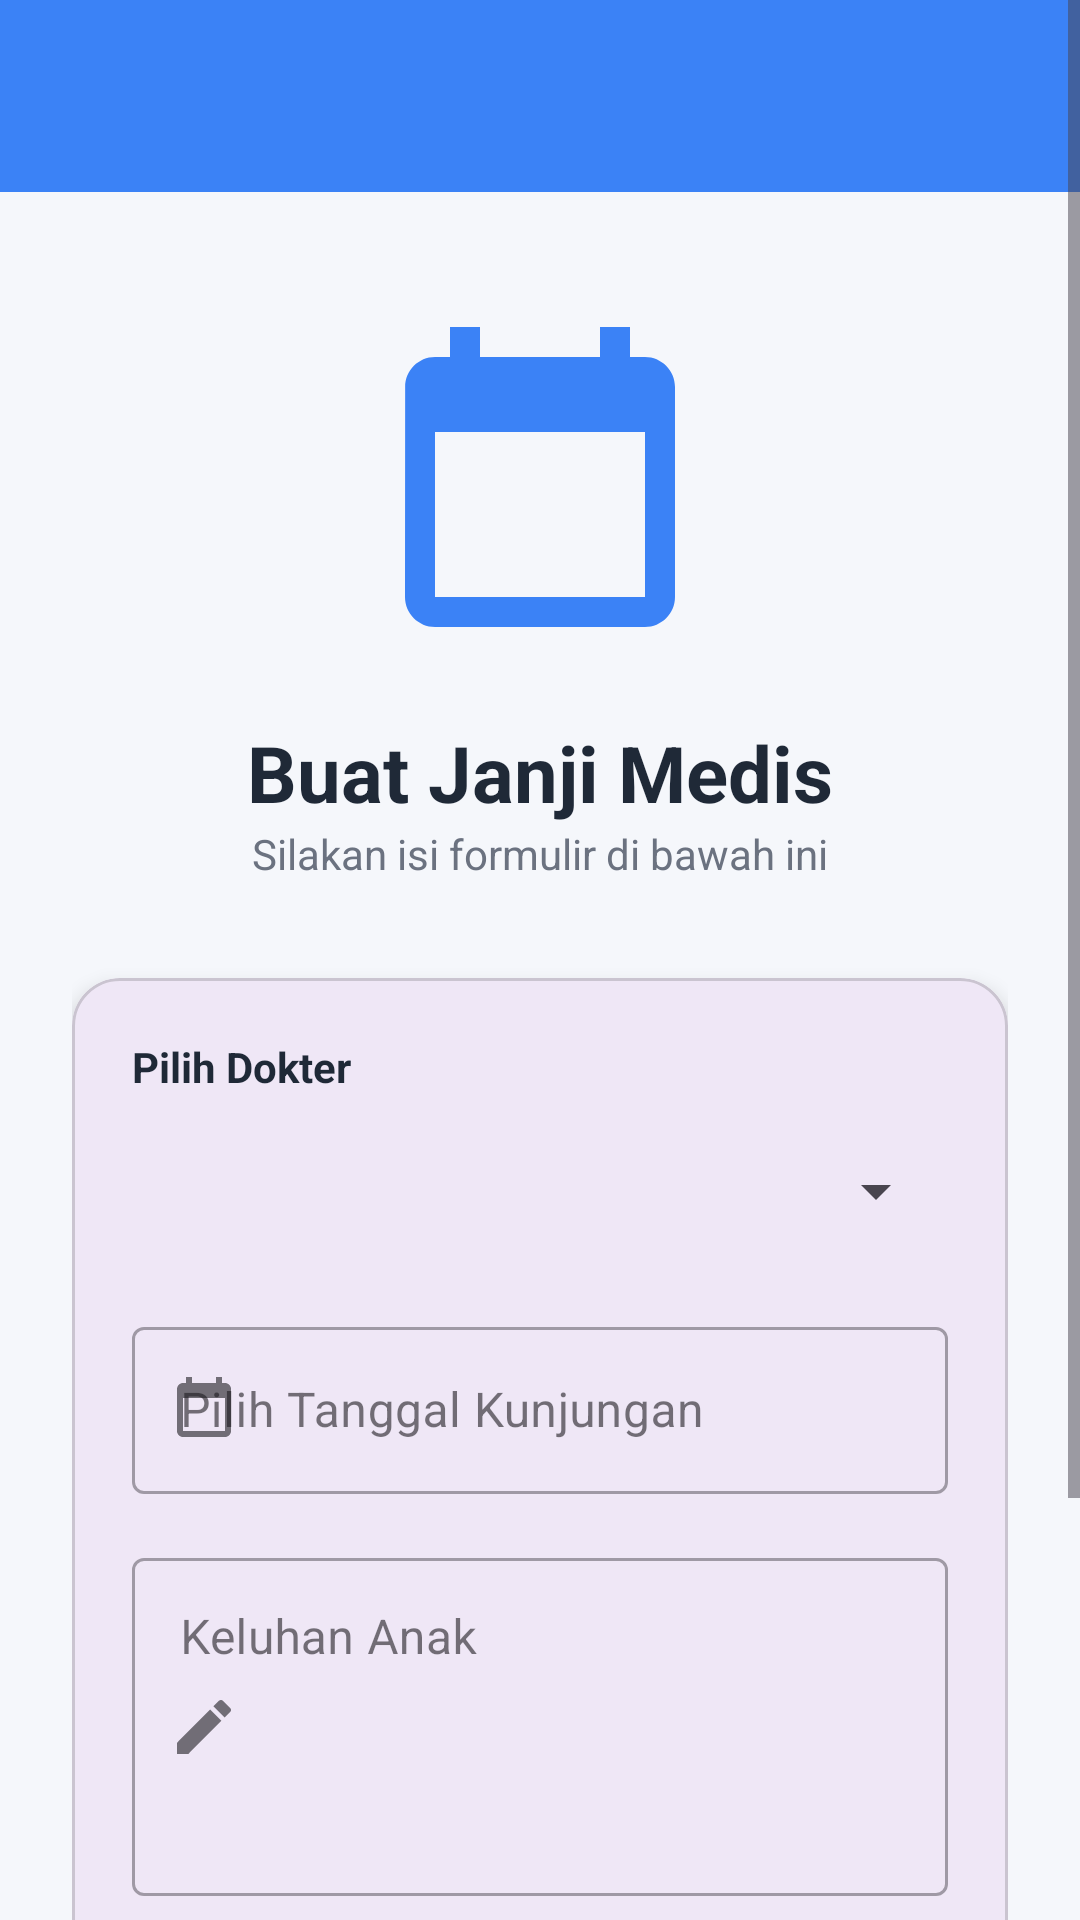

Produce the Android XML layout that renders to this screen, including the resource entries it uses.
<!-- AndroidManifest.xml: application theme Theme.KLINIKANAK -->
<!-- res/layout/activity_buat_janji.xml -->
<?xml version="1.0" encoding="utf-8"?>
<ScrollView xmlns:android="http://schemas.android.com/apk/res/android"
    xmlns:app="http://schemas.android.com/apk/res-auto"
    xmlns:tools="http://schemas.android.com/tools"
    android:layout_width="match_parent"
    android:layout_height="match_parent"
    android:background="@color/bg_light"
    android:fillViewport="true"
    tools:context=".ActivityBuatJanji">

    <LinearLayout
        android:layout_width="match_parent"
        android:layout_height="wrap_content"
        android:orientation="vertical">

        <include
            android:id="@+id/toolbar"
            layout="@layout/toolbar_main" />

        <androidx.constraintlayout.widget.ConstraintLayout
            android:layout_width="match_parent"
            android:layout_height="wrap_content"
            android:padding="24dp">

            
            <ImageView
                android:id="@+id/ivHeader"
                android:layout_width="120dp"
                android:layout_height="120dp"
                android:layout_marginTop="16dp"
                android:src="@drawable/ic_calendar"
                app:layout_constraintEnd_toEndOf="parent"
                app:layout_constraintStart_toStartOf="parent"
                app:layout_constraintTop_toTopOf="parent"
                app:tint="@color/primary_blue" />

            <TextView
                android:id="@+id/tvTitle"
                android:layout_width="wrap_content"
                android:layout_height="wrap_content"
                android:layout_marginTop="16dp"
                android:text="Buat Janji Medis"
                android:textColor="@color/text_main"
                android:textSize="26sp"
                android:textStyle="bold"
                app:layout_constraintEnd_toEndOf="parent"
                app:layout_constraintStart_toStartOf="parent"
                app:layout_constraintTop_toBottomOf="@id/ivHeader" />

            <TextView
                android:id="@+id/tvSubtitle"
                android:layout_width="wrap_content"
                android:layout_height="wrap_content"
                android:text="Silakan isi formulir di bawah ini"
                android:textColor="@color/text_secondary"
                android:textSize="14sp"
                app:layout_constraintEnd_toEndOf="parent"
                app:layout_constraintStart_toStartOf="parent"
                app:layout_constraintTop_toBottomOf="@id/tvTitle" />

            
            <com.google.android.material.card.MaterialCardView
                android:id="@+id/cardForm"
                android:layout_width="match_parent"
                android:layout_height="wrap_content"
                android:layout_marginTop="32dp"
                app:cardCornerRadius="16dp"
                app:cardElevation="4dp"
                app:layout_constraintTop_toBottomOf="@id/tvSubtitle">

                <LinearLayout
                    android:layout_width="match_parent"
                    android:layout_height="wrap_content"
                    android:orientation="vertical"
                    android:padding="20dp">

                    <TextView
                        android:layout_width="wrap_content"
                        android:layout_height="wrap_content"
                        android:layout_marginBottom="8dp"
                        android:text="Pilih Dokter"
                        android:textColor="@color/text_main"
                        android:textStyle="bold" />

                    <Spinner
                        android:id="@+id/spinnerDokter"
                        android:layout_width="match_parent"
                        android:layout_height="wrap_content"
                        android:layout_marginBottom="16dp"
                        android:minHeight="48dp" />

                    
                    <com.google.android.material.textfield.TextInputLayout
                        style="@style/Widget.MaterialComponents.TextInputLayout.OutlinedBox"
                        android:layout_width="match_parent"
                        android:layout_height="wrap_content"
                        android:hint="Pilih Tanggal Kunjungan"
                        app:startIconDrawable="@drawable/ic_calendar">

                        <com.google.android.material.textfield.TextInputEditText
                            android:id="@+id/etTanggal"
                            android:layout_width="match_parent"
                            android:layout_height="wrap_content"
                            android:focusable="false"
                            android:clickable="true"
                            android:inputType="none" />
                    </com.google.android.material.textfield.TextInputLayout>

                    
                    <com.google.android.material.textfield.TextInputLayout
                        style="@style/Widget.MaterialComponents.TextInputLayout.OutlinedBox"
                        android:layout_width="match_parent"
                        android:layout_height="wrap_content"
                        android:layout_marginTop="16dp"
                        android:hint="Keluhan Anak"
                        app:startIconDrawable="@drawable/ic_edit">

                        <com.google.android.material.textfield.TextInputEditText
                            android:id="@+id/etKeluhan"
                            android:layout_width="match_parent"
                            android:layout_height="wrap_content"
                            android:gravity="top"
                            android:inputType="textMultiLine"
                            android:lines="4" />
                    </com.google.android.material.textfield.TextInputLayout>

                    
                    <com.google.android.material.button.MaterialButton
                        android:id="@+id/btnSubmit"
                        android:layout_width="match_parent"
                        android:layout_height="56dp"
                        android:layout_marginTop="24dp"
                        android:text="Kirim Janji"
                        android:textSize="16sp"
                        android:textAllCaps="false"
                        app:cornerRadius="12dp" />

                </LinearLayout>
            </com.google.android.material.card.MaterialCardView>

            <TextView
                android:layout_width="wrap_content"
                android:layout_height="wrap_content"
                android:layout_marginTop="24dp"
                android:layout_marginBottom="24dp"
                android:text="Klinik Anak Ceria © 2024"
                android:textColor="@color/text_secondary"
                android:textSize="12sp"
                app:layout_constraintBottom_toBottomOf="parent"
                app:layout_constraintEnd_toEndOf="parent"
                app:layout_constraintStart_toStartOf="parent"
                app:layout_constraintTop_toBottomOf="@id/cardForm" />


        </androidx.constraintlayout.widget.ConstraintLayout>
    </LinearLayout>
</ScrollView>
<!-- res/layout/toolbar_main.xml (included above) -->
<?xml version="1.0" encoding="utf-8"?>
<com.google.android.material.appbar.MaterialToolbar xmlns:android="http://schemas.android.com/apk/res/android"
    xmlns:app="http://schemas.android.com/apk/res-auto"
    android:id="@+id/toolbar"
    android:layout_width="match_parent"
    android:layout_height="?attr/actionBarSize"
    android:background="@color/primary_blue"
    app:navigationIcon="@drawable/ic_arrow_back"
    app:navigationIconTint="@color/white"
    app:titleTextColor="@color/white" />
<!-- resources referenced by this layout -->
<resources>
  <color name="bg_light">#F5F7FB</color>
  <color name="primary_blue">#3B82F6</color>
  <color name="text_main">#1F2937</color>
  <color name="text_secondary">#6B7280</color>
  <color name="white">#FFFFFF</color>
  <!-- drawable ic_calendar (drawable) -->
  <vector xmlns:android="http://schemas.android.com/apk/res/android"
      android:width="24dp" android:height="24dp"
      android:viewportWidth="24" android:viewportHeight="24">
      <path android:fillColor="#FFFFFF"
          android:pathData="M19,3h-1V1h-2v2H8V1H6v2H5C3.9,3 3.01,3.9 3.01,5L3,19c0,1.1 0.9,2 2,2h14c1.1,0 2,-0.9 2,-2V5c0,-1.1 -0.9,-2 -2,-2zM19,19H5V8h14v11z" />
  </vector>
  <!-- drawable ic_edit (drawable) -->
  <vector xmlns:android="http://schemas.android.com/apk/res/android"
      android:width="24dp" android:height="24dp"
      android:viewportWidth="24" android:viewportHeight="24">
      <path android:fillColor="#FFFFFF"
          android:pathData="M3,17.25V21h3.75L17.81,9.94l-3.75,-3.75L3,17.25zM20.71,7.04c0.39,-0.39 0.39,-1.02 0,-1.41l-2.34,-2.34c-0.39,-0.39 -1.02,-0.39 -1.41,0l-1.83,1.83 3.75,3.75 1.83,-1.83z" />
  </vector>
  <style name="Theme.KLINIKANAK" parent="Base.Theme.KLINIKANAK" />
  <style name="Base.Theme.KLINIKANAK" parent="Theme.Material3.DayNight.NoActionBar">
          
          
      </style>
</resources>
